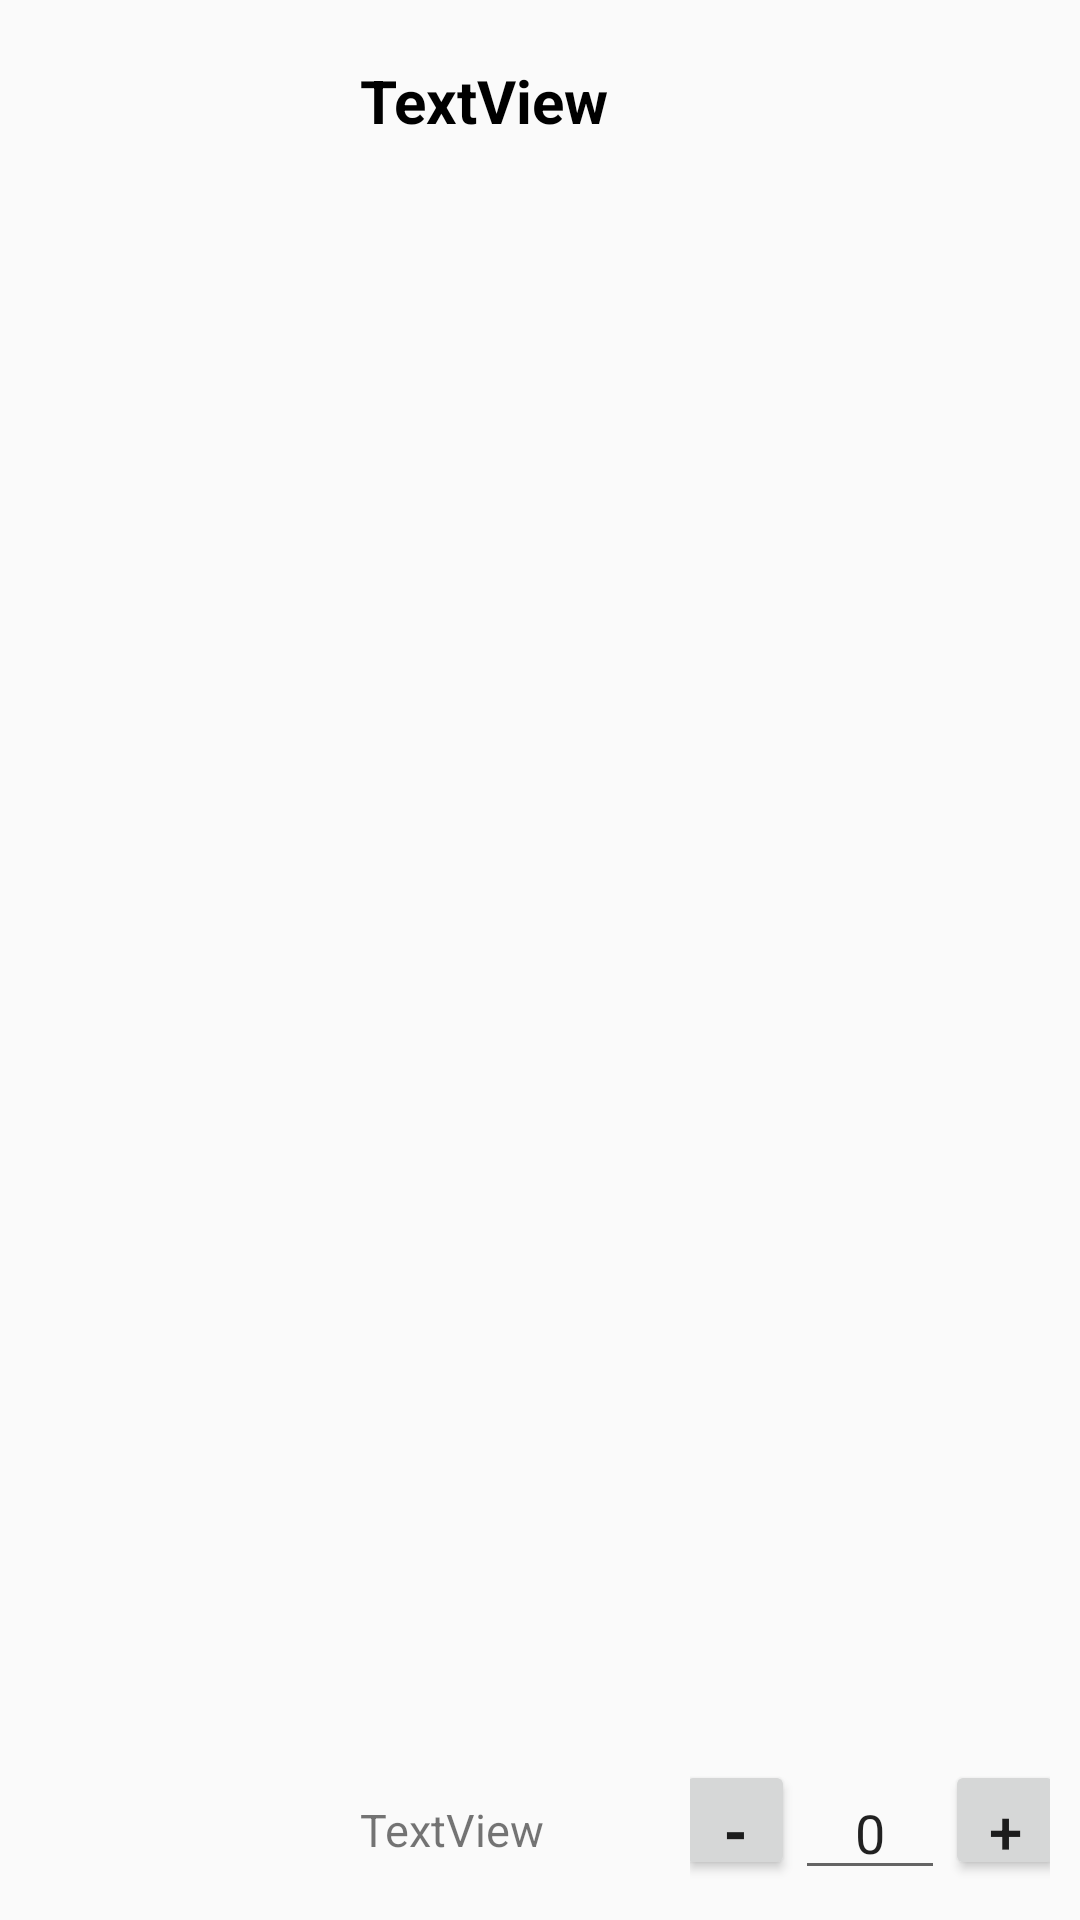

Layout XML and referenced resources for this Android screen:
<!-- AndroidManifest.xml: application theme AppTheme -->
<!-- res/layout/order_layout.xml -->
<?xml version="1.0" encoding="utf-8"?>
<LinearLayout xmlns:android="http://schemas.android.com/apk/res/android"
    xmlns:app="http://schemas.android.com/apk/res-auto"
    android:layout_width="match_parent"
    android:layout_height="wrap_content"
    android:padding="10dp">

    <ImageView
        android:id="@+id/imageView2"
        android:layout_width="100dp"
        android:layout_height="100dp"
        app:srcCompat="@mipmap/ic_launcher" />

    <LinearLayout
        android:layout_width="match_parent"
        android:layout_height="match_parent"
        android:layout_marginLeft="10dp"
        android:layout_marginRight="5dp"
        android:layout_weight="1"
        android:orientation="vertical">

        <TextView
            android:id="@+id/textView7"
            android:layout_width="match_parent"
            android:layout_height="wrap_content"
            android:layout_marginTop="10dp"
            android:text="TextView"
            android:textColor="@android:color/black"
            android:textStyle="bold"
            android:textSize="20sp" />

        <TextView
            android:id="@+id/textView10"
            android:layout_width="match_parent"
            android:layout_height="wrap_content"
            android:layout_weight="1"
            android:textSize="15sp" />

        <TextView
            android:id="@+id/textView11"
            android:layout_width="match_parent"
            android:layout_height="wrap_content"
            android:layout_marginBottom="10dp"
            android:text="TextView"
            android:textSize="15sp" />
    </LinearLayout>

    <LinearLayout
        android:layout_width="match_parent"
        android:layout_height="match_parent"
        android:layout_weight="1"
        android:gravity="bottom|center_horizontal"
        android:orientation="horizontal">

        <Button
            android:id="@+id/button4"
            android:layout_width="40dp"
            android:layout_height="40dp"
            android:focusable="false"
            android:text="-"
            android:textSize="20sp"
            android:textStyle="bold" />

        <EditText
            android:id="@+id/editText5"
            android:layout_width="50dp"
            android:layout_height="wrap_content"
            android:ems="10"
            android:focusable="false"
            android:gravity="center_vertical|center_horizontal"
            android:inputType="number"
            android:paddingLeft="10dp"
            android:paddingRight="10dp"
            android:text="0" />

        <Button
            android:id="@+id/button6"
            android:layout_width="40dp"
            android:layout_height="40dp"
            android:focusable="false"
            android:text="+"
            android:textSize="20sp" />
    </LinearLayout>
</LinearLayout>
<!-- resources referenced by this layout -->
<resources>
  <style name="AppTheme" parent="Theme.AppCompat.Light.NoActionBar">
          
          <item name="colorPrimary">@color/colorPrimary</item>
          <item name="colorPrimaryDark">@color/colorPrimaryDark</item>
          <item name="colorAccent">@color/colorAccent</item>
      </style>
  <color name="colorPrimary">#fe0908</color>
  <color name="colorPrimaryDark">#580100</color>
  <color name="colorAccent">#b13e3d</color>
</resources>
